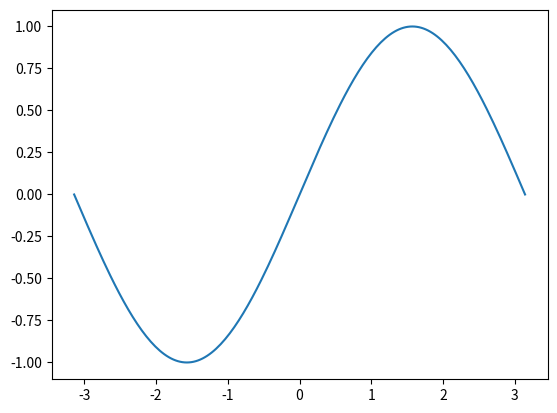

Source code (Python):
import numpy as np
import matplotlib.pyplot as plt

b = np.sin(12)
print(b)

x = np.linspace(-np.pi, np.pi, 201)
y = np.sin(x)

plt.plot(x, y)
plt.show()